6-way image classification set "classification_split" from GitHub (abdelkrimzounouti-cyber/CandyClassification); label vocabulary: crocodile candy, dragibus candy, fraise strawberry candy, oufe egg candy, ourson bear candy, schtroumpf smurf candy.

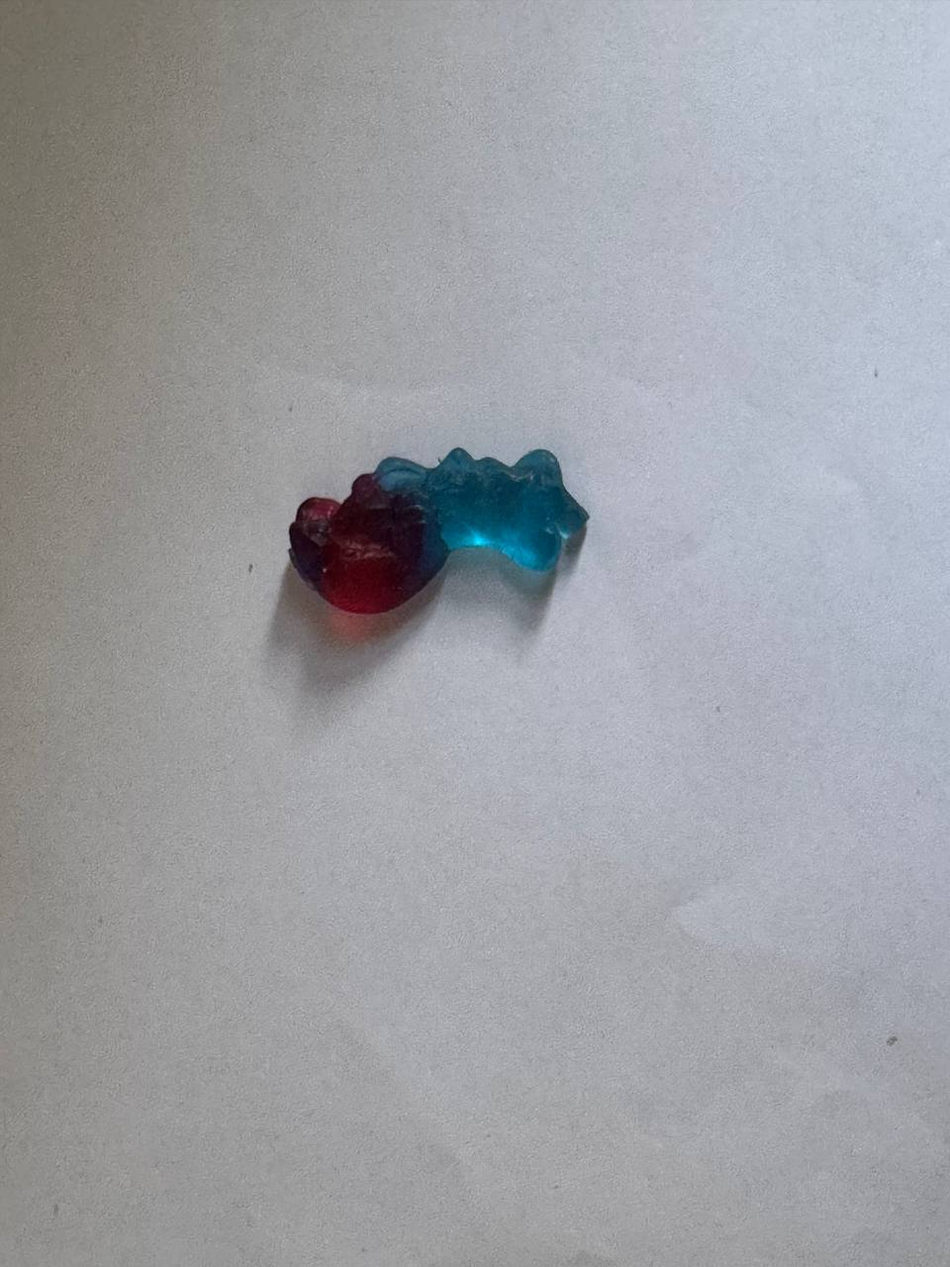
Label: schtroumpf smurf candy

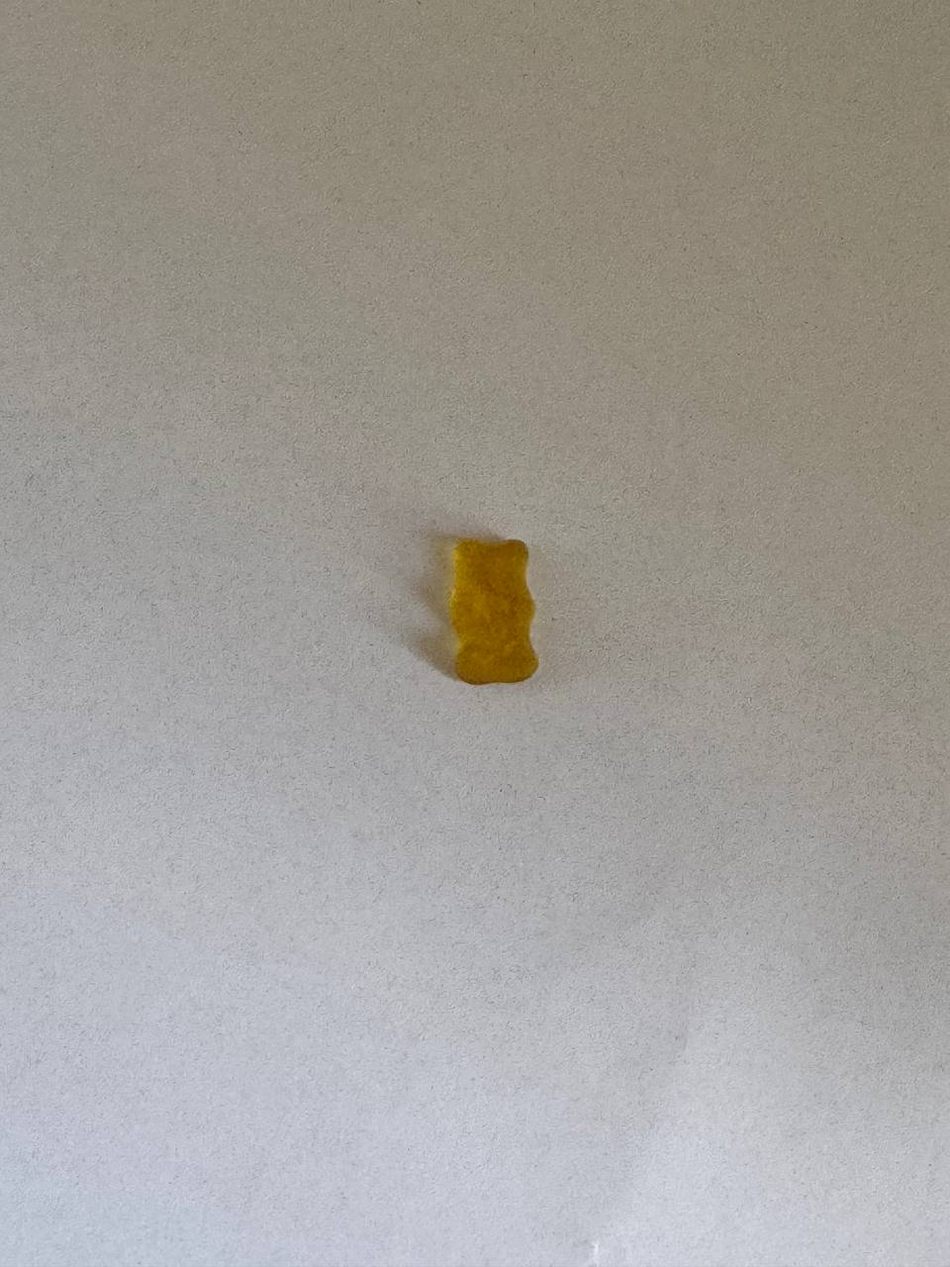
Label: ourson bear candy

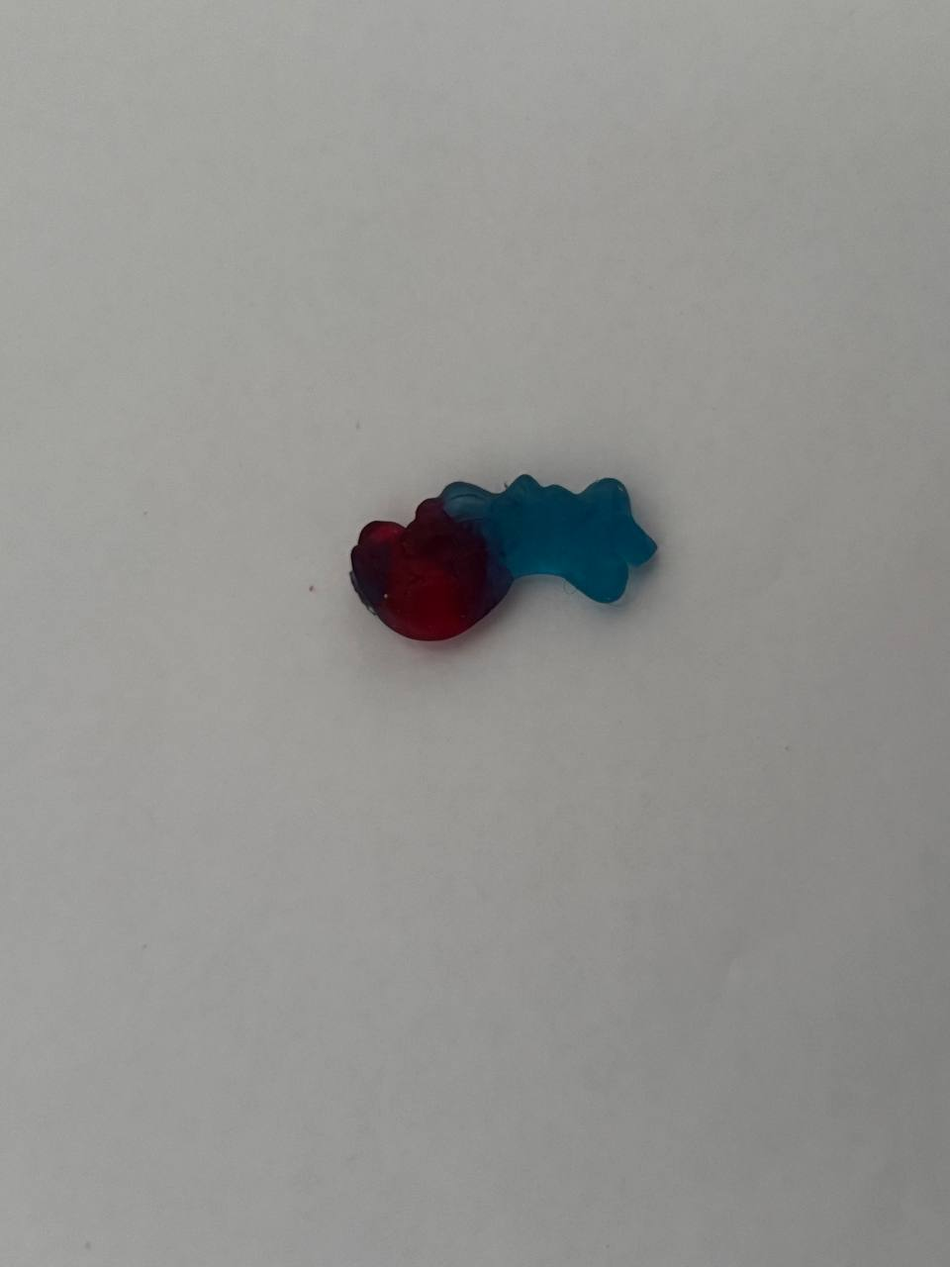
Label: schtroumpf smurf candy

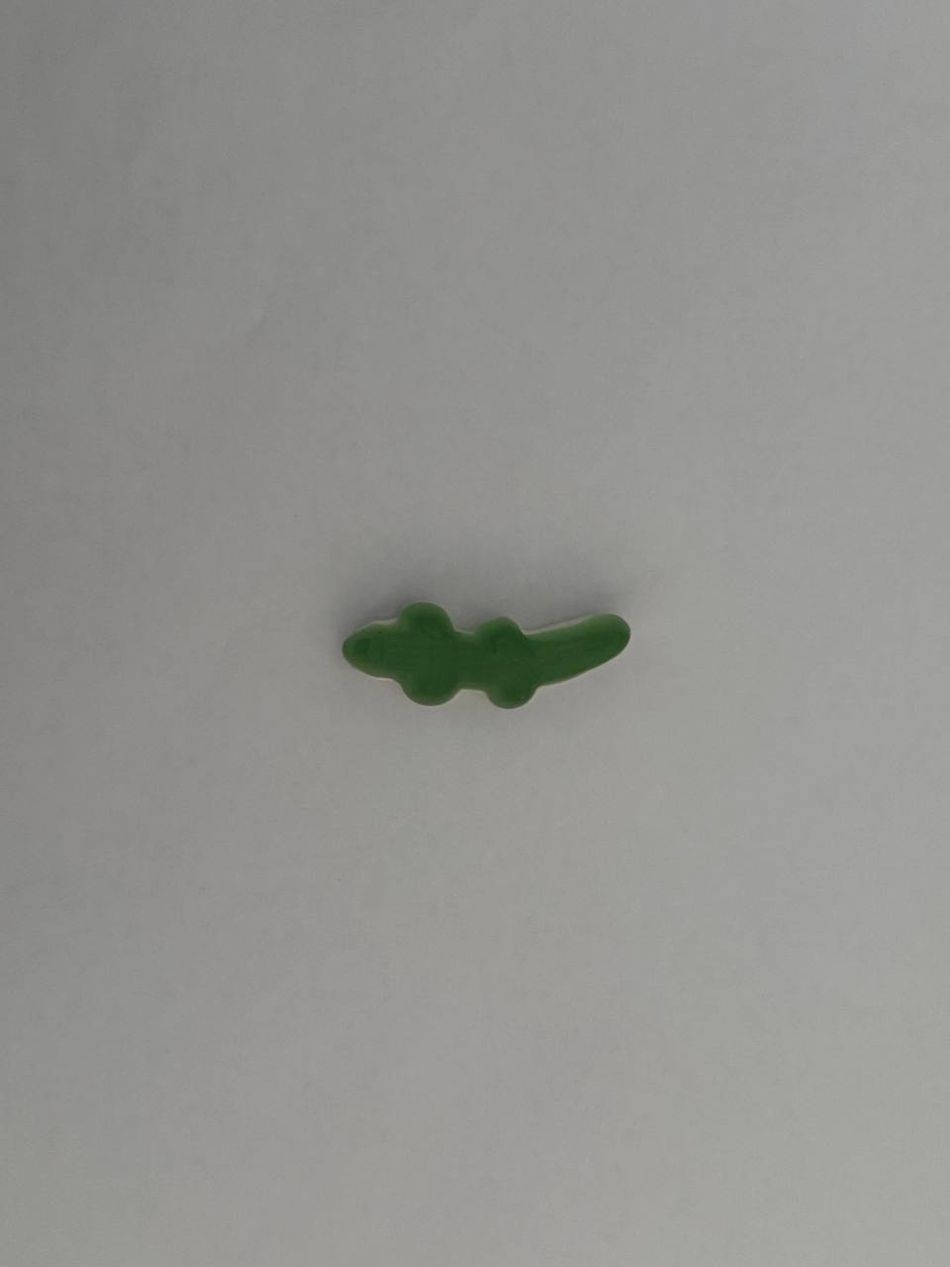
Label: crocodile candy

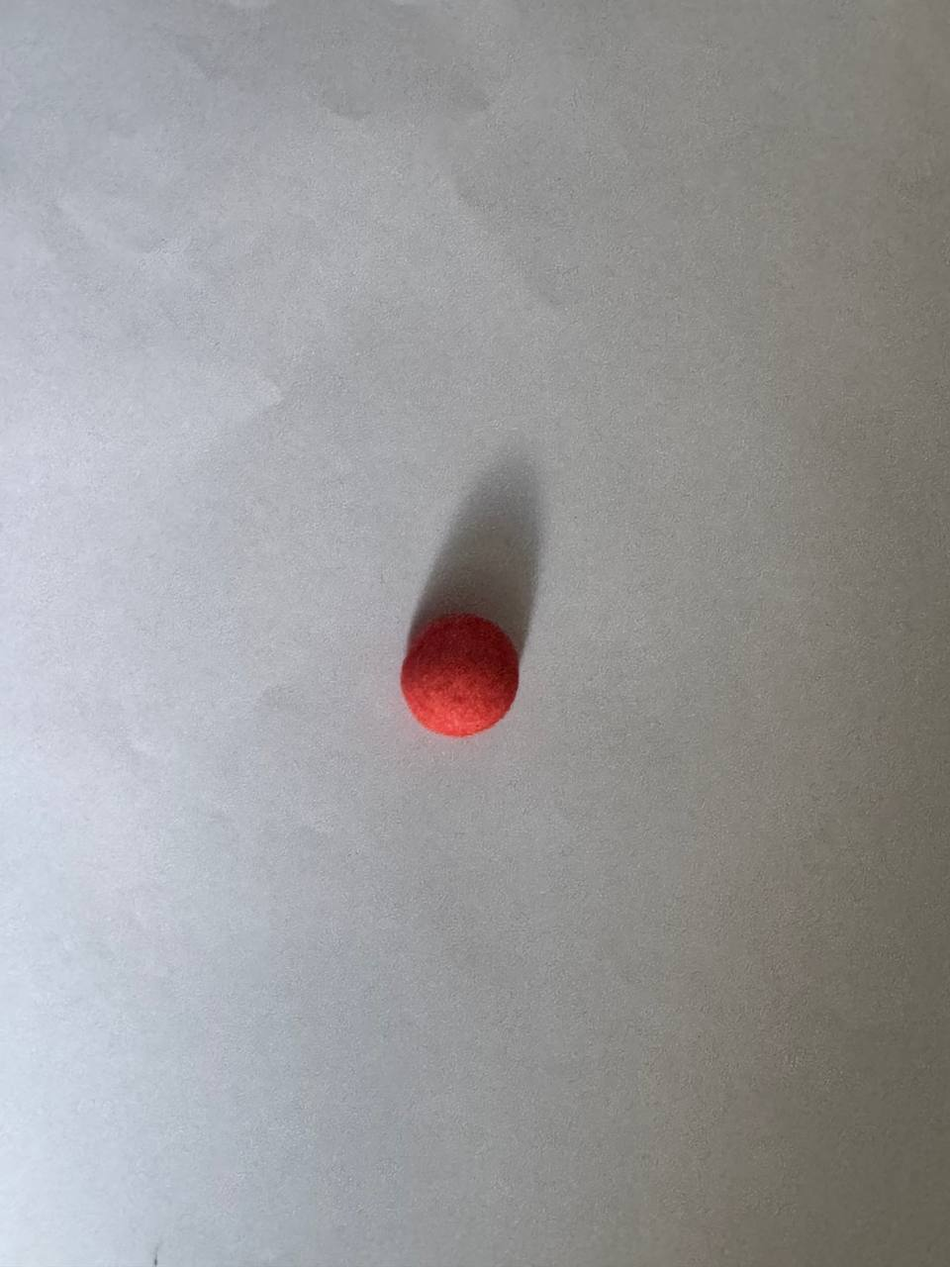
Label: fraise strawberry candy

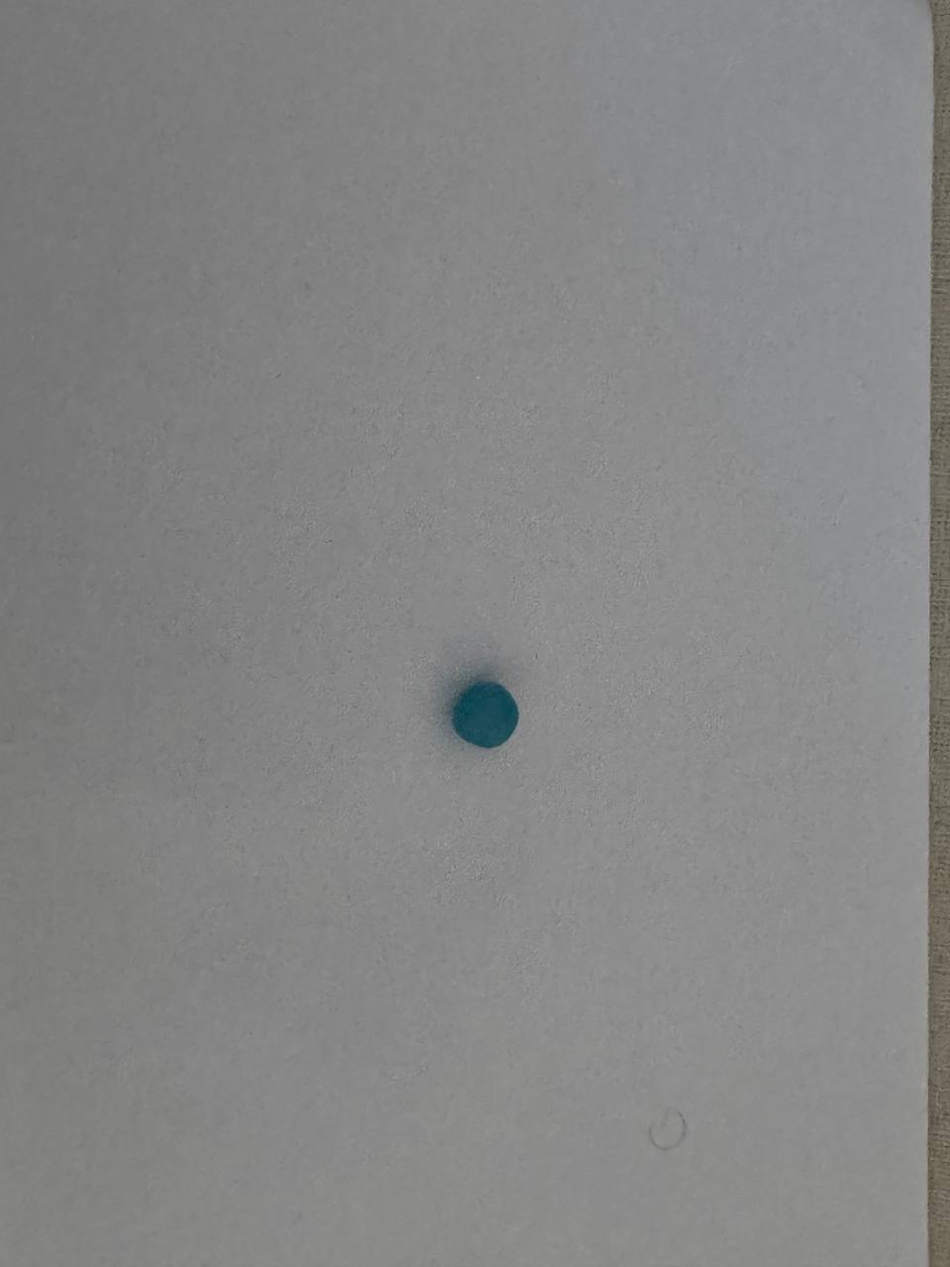
Label: dragibus candy
